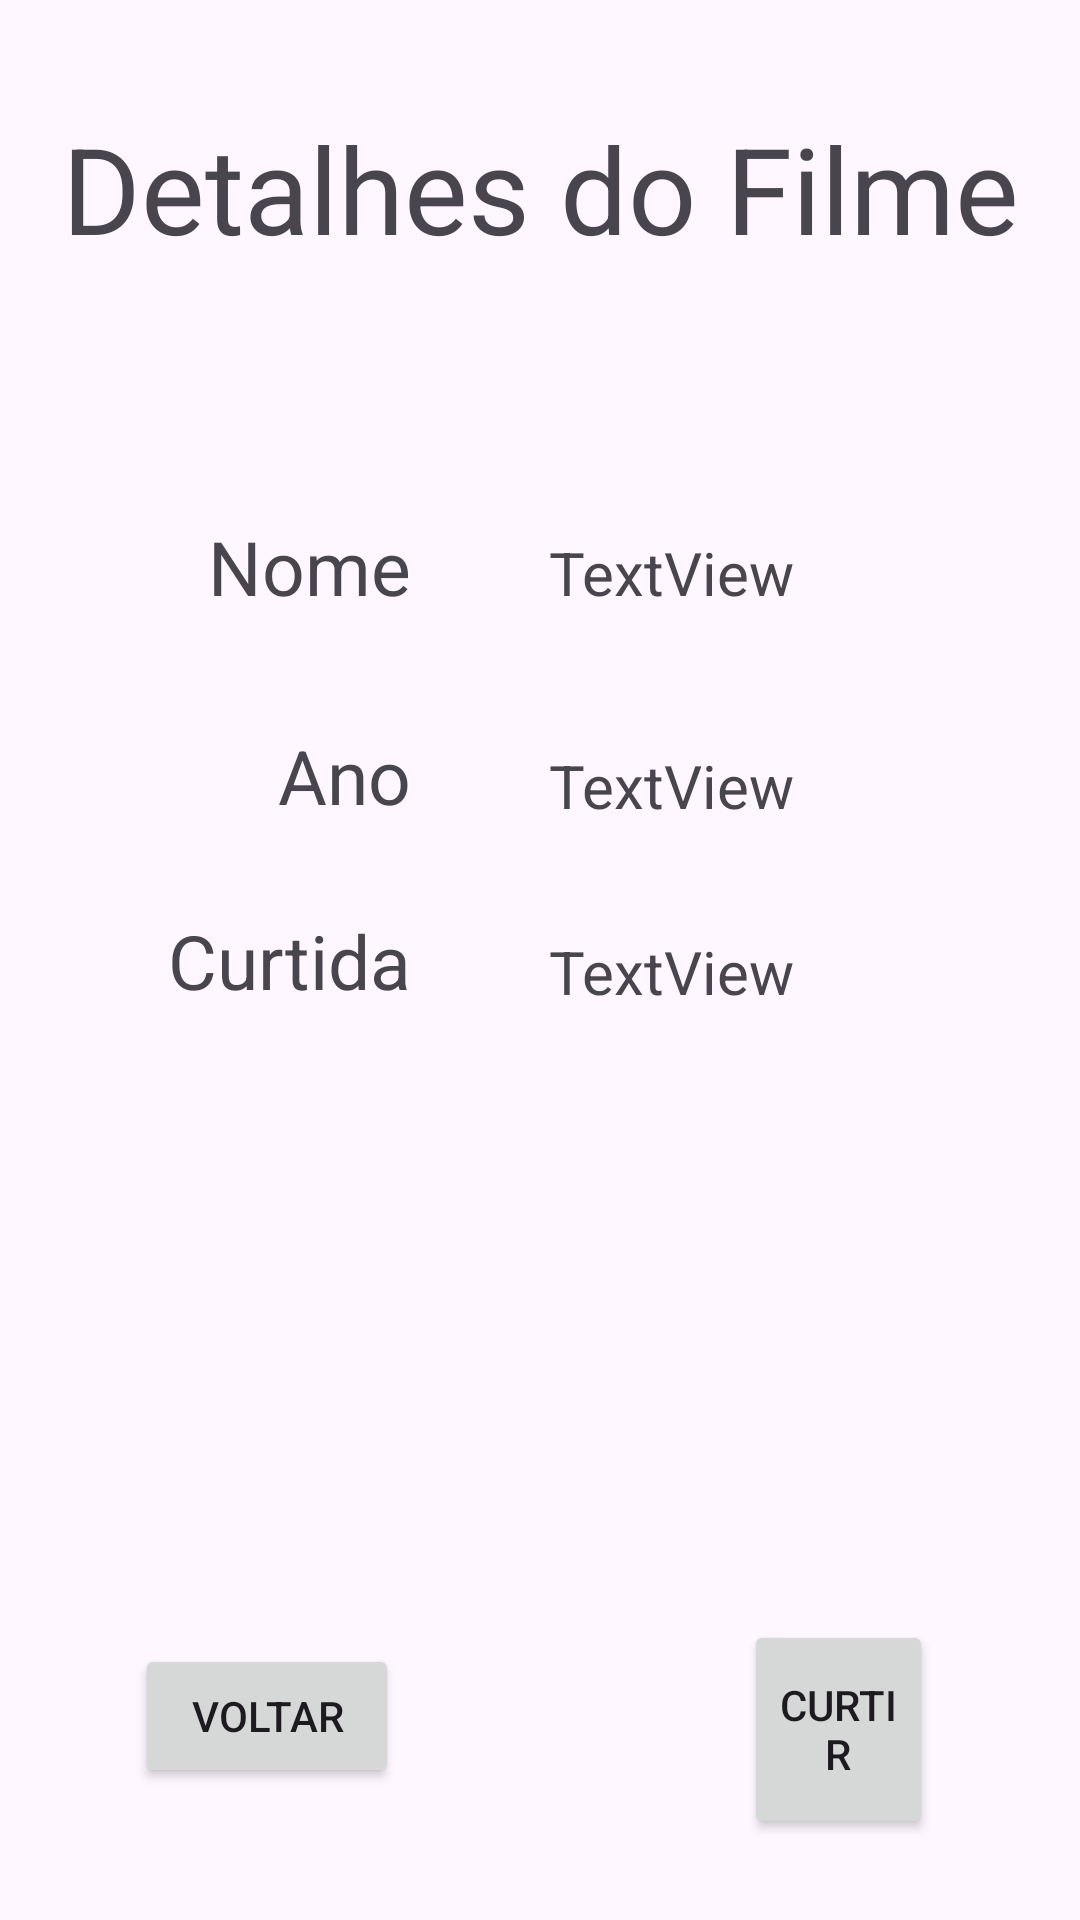

Here is an Android app screen rendered from its layout file. Give the layout XML and the strings, colors and styles it references.
<!-- AndroidManifest.xml: application theme Theme.CIMATECMovie -->
<!-- res/layout/activity_detalhes.xml -->
<?xml version="1.0" encoding="utf-8"?>
<androidx.constraintlayout.widget.ConstraintLayout xmlns:android="http://schemas.android.com/apk/res/android"
    xmlns:app="http://schemas.android.com/apk/res-auto"
    xmlns:tools="http://schemas.android.com/tools"
    android:layout_width="match_parent"
    android:layout_height="match_parent"
    tools:context=".DetalhesActivity">

    <Button
        android:id="@+id/btnCurtir"
        android:layout_width="0dp"
        android:layout_height="73dp"
        android:layout_marginEnd="49dp"
        android:layout_marginBottom="27dp"
        android:text="Curtir"
        app:layout_constraintBottom_toBottomOf="parent"
        app:layout_constraintEnd_toEndOf="parent"
        app:layout_constraintStart_toEndOf="@+id/btnVoltarFilmes" />

    <TextView
        android:id="@+id/textView8"
        android:layout_width="wrap_content"
        android:layout_height="wrap_content"
        android:layout_marginTop="36dp"
        android:text="Detalhes do Filme"
        android:textSize="40sp"
        app:layout_constraintEnd_toEndOf="parent"
        app:layout_constraintStart_toStartOf="parent"
        app:layout_constraintTop_toTopOf="parent" />

    <TextView
        android:id="@+id/textView9"
        android:layout_width="wrap_content"
        android:layout_height="wrap_content"
        android:text="Nome"
        android:textSize="25sp"
        app:layout_constraintBaseline_toBaselineOf="@+id/txtNome"
        app:layout_constraintEnd_toEndOf="@+id/textView11" />

    <TextView
        android:id="@+id/txtNome"
        android:layout_width="wrap_content"
        android:layout_height="wrap_content"
        android:layout_marginStart="46dp"
        android:layout_marginBottom="44dp"
        android:text="TextView"
        android:textSize="20sp"
        app:layout_constraintBottom_toTopOf="@+id/txtAno"
        app:layout_constraintStart_toEndOf="@+id/textView9" />

    <TextView
        android:id="@+id/textView11"
        android:layout_width="wrap_content"
        android:layout_height="wrap_content"
        android:layout_marginBottom="28dp"
        android:text="Ano"
        android:textSize="25sp"
        app:layout_constraintBottom_toTopOf="@+id/textView13"
        app:layout_constraintEnd_toEndOf="@+id/textView13" />

    <TextView
        android:id="@+id/txtAno"
        android:layout_width="wrap_content"
        android:layout_height="wrap_content"
        android:text="TextView"
        android:textSize="20sp"
        app:layout_constraintBottom_toBottomOf="@+id/textView11"
        app:layout_constraintStart_toStartOf="@+id/txtNome" />

    <TextView
        android:id="@+id/textView13"
        android:layout_width="wrap_content"
        android:layout_height="wrap_content"
        android:layout_marginStart="56dp"
        android:text="Curtida"
        android:textSize="25sp"
        app:layout_constraintBottom_toBottomOf="parent"
        app:layout_constraintStart_toStartOf="parent"
        app:layout_constraintTop_toTopOf="parent" />

    <TextView
        android:id="@+id/txtCurtida"
        android:layout_width="wrap_content"
        android:layout_height="wrap_content"
        android:layout_marginTop="35dp"
        android:text="TextView"
        android:textSize="20sp"
        app:layout_constraintStart_toStartOf="@+id/txtAno"
        app:layout_constraintTop_toBottomOf="@+id/txtAno" />

    <Button
        android:id="@+id/btnVoltarFilmes"
        android:layout_width="wrap_content"
        android:layout_height="wrap_content"
        android:layout_marginStart="45dp"
        android:layout_marginEnd="115dp"
        android:layout_marginBottom="44dp"
        android:text="Voltar"
        app:layout_constraintBottom_toBottomOf="parent"
        app:layout_constraintEnd_toStartOf="@+id/btnCurtir"
        app:layout_constraintStart_toStartOf="parent" />

</androidx.constraintlayout.widget.ConstraintLayout>
<!-- resources referenced by this layout -->
<resources>
  <style name="Theme.CIMATECMovie" parent="Base.Theme.CIMATECMovie" />
  <style name="Base.Theme.CIMATECMovie" parent="Theme.Material3.DayNight.NoActionBar">
          
          
      </style>
</resources>
